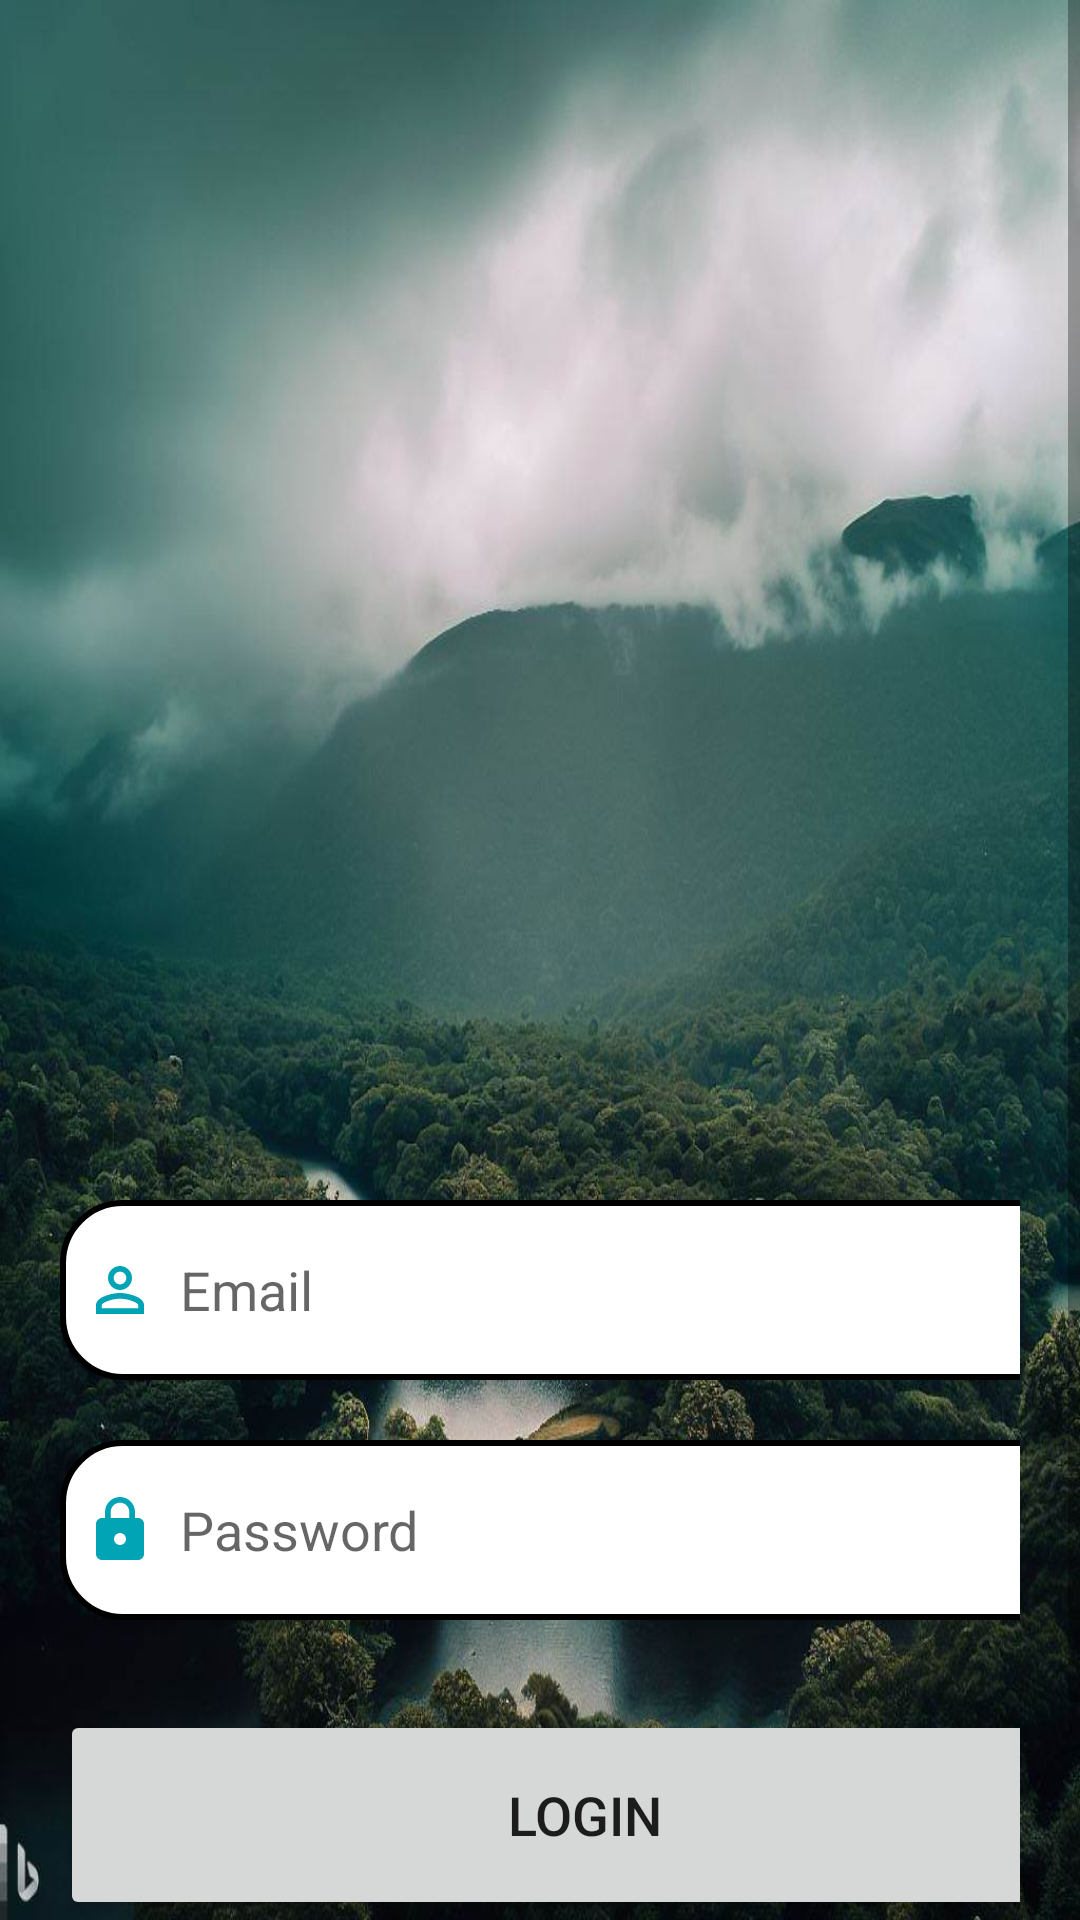

Write the Android layout XML for this screen, with the resource values it uses.
<!-- AndroidManifest.xml: application theme Theme.TrippoApp -->
<!-- res/layout/activity_signin.xml -->
<?xml version="1.0" encoding="utf-8"?>
<LinearLayout xmlns:android="http://schemas.android.com/apk/res/android"
    xmlns:app="http://schemas.android.com/apk/res-auto"
    xmlns:tools="http://schemas.android.com/tools"
    android:layout_width="match_parent"
    android:layout_height="match_parent"
    android:background="@drawable/monsoon"
    android:orientation="vertical"
    tools:context=".SigninActivity">

    <ScrollView
        android:layout_width="match_parent"
        android:layout_height="wrap_content">

        <LinearLayout
            android:layout_width="match_parent"
            android:layout_height="wrap_content"
            android:orientation="vertical">

            <LinearLayout
                android:layout_width="match_parent"
                android:layout_height="wrap_content"
                android:layout_marginTop="350dp"
                android:orientation="vertical"
                android:padding="20dp">

                <EditText
                    android:id="@+id/login_email"
                    android:layout_width="350dp"
                    android:layout_height="60dp"
                    android:layout_marginTop="30dp"
                    android:background="@drawable/lavender_border"
                    android:drawableLeft="@drawable/baseline_perm_identity_24"
                    android:drawablePadding="8dp"
                    android:hint="Email"
                    android:padding="8dp" />

                <EditText
                    android:id="@+id/login_pass"
                    android:layout_width="350dp"
                    android:layout_height="60dp"
                    android:layout_marginTop="20dp"
                    android:background="@drawable/lavender_border"
                    android:drawableLeft="@drawable/baseline_lock_24"
                    android:drawablePadding="8dp"
                    android:hint="Password"
                    android:inputType="textPassword"
                    android:padding="8dp" />

                <Button
                    android:id="@+id/btnLogin"
                    android:layout_width="350dp"
                    android:layout_height="70dp"
                    android:layout_marginTop="30dp"
                    android:text="Login"
                    android:textSize="18sp"
                    app:cornerRadius="30dp" />

                <Button
                    android:id="@+id/btnRegister"
                    android:layout_width="wrap_content"
                    android:layout_height="wrap_content"
                    android:layout_gravity="center"
                    android:layout_marginTop="14dp"
                    android:background="#00000000"
                    android:padding="8dp"
                    android:text="Not yet registered? Signup"
                    android:textAllCaps="false"
                    android:textColor="@color/moonstone"
                    android:textSize="18sp" />
            </LinearLayout>
        </LinearLayout>
    </ScrollView>
</LinearLayout>
<!-- resources referenced by this layout -->
<resources>
  <color name="moonstone">#00A4B4</color>
  <!-- drawable baseline_lock_24 (drawable) -->
  <vector android:height="24dp" android:tint="@color/moonstone"
      android:viewportHeight="24" android:viewportWidth="24"
      android:width="24dp" xmlns:android="http://schemas.android.com/apk/res/android">
      <path android:fillColor="@android:color/white" android:pathData="M18,8h-1L17,6c0,-2.76 -2.24,-5 -5,-5S7,3.24 7,6v2L6,8c-1.1,0 -2,0.9 -2,2v10c0,1.1 0.9,2 2,2h12c1.1,0 2,-0.9 2,-2L20,10c0,-1.1 -0.9,-2 -2,-2zM12,17c-1.1,0 -2,-0.9 -2,-2s0.9,-2 2,-2 2,0.9 2,2 -0.9,2 -2,2zM15.1,8L8.9,8L8.9,6c0,-1.71 1.39,-3.1 3.1,-3.1 1.71,0 3.1,1.39 3.1,3.1v2z"/>
  </vector>
  <!-- drawable baseline_perm_identity_24 (drawable) -->
  <vector android:height="24dp" android:tint="@color/moonstone"
      android:viewportHeight="24" android:viewportWidth="24"
      android:width="24dp" xmlns:android="http://schemas.android.com/apk/res/android">
      <path android:fillColor="@android:color/white" android:pathData="M12,5.9c1.16,0 2.1,0.94 2.1,2.1s-0.94,2.1 -2.1,2.1S9.9,9.16 9.9,8s0.94,-2.1 2.1,-2.1m0,9c2.97,0 6.1,1.46 6.1,2.1v1.1L5.9,18.1L5.9,17c0,-0.64 3.13,-2.1 6.1,-2.1M12,4C9.79,4 8,5.79 8,8s1.79,4 4,4 4,-1.79 4,-4 -1.79,-4 -4,-4zM12,13c-2.67,0 -8,1.34 -8,4v3h16v-3c0,-2.66 -5.33,-4 -8,-4z"/>
  </vector>
  <!-- drawable lavender_border (drawable) -->
  <shape xmlns:android="http://schemas.android.com/apk/res/android"
      android:shape="rectangle">
      <corners
          android:radius="20dp"/>
      <stroke
          android:color="@color/greenish_cyan"
          android:width="2dp"/>
      <solid
          android:color="@color/white"/>
  </shape>
  <!-- drawable monsoon: jpg bitmap (drawable, 109501 bytes) -->
  <style name="Theme.TrippoApp" parent="Theme.MaterialComponents.DayNight.NoActionBar">
          
          <item name="colorPrimary">@color/moonstone</item>
          <item name="colorPrimaryVariant">@color/moonstone</item>
          <item name="colorOnPrimary">@color/white</item>
          
          <item name="colorSecondary">@color/teal_200</item>
          <item name="colorSecondaryVariant">@color/teal_700</item>
          <item name="colorOnSecondary">@color/black</item>
          
          <item name="android:statusBarColor">?attr/colorPrimaryVariant</item>
          
  
      </style>
  <color name="white">#FFFFFFFF</color>
  <color name="teal_200">#FF03DAC5</color>
  <color name="teal_700">#FF018786</color>
  <color name="black">#FF000000</color>
</resources>
